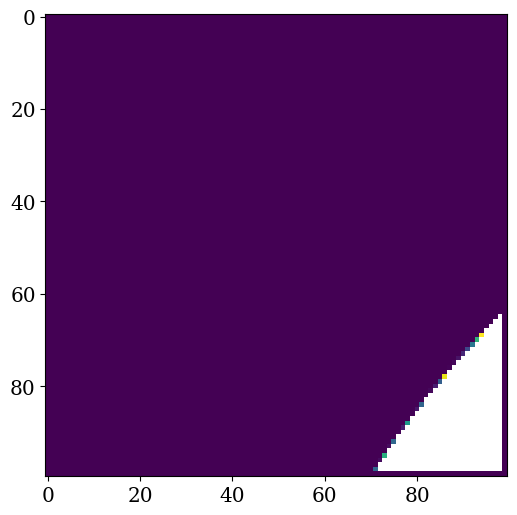

This chart was generated by the following Python code:
# [redacted]

################################################################################
### Import Statements
################################################################################

import numpy as np
from matplotlib import pyplot as plt
import math

##############################################################################
## For Pretty Plotting later on
##############################################################################

params = {'font.family':  'serif',
         'legend.fontsize': 'large',
         'figure.figsize': (12, 8),
         'axes.labelsize': 'x-large',
         'axes.titlesize':'x-large',
         'xtick.labelsize':'x-large',
         'ytick.labelsize':'x-large'}

plt.rcParams.update(params)


################################################################################
### Information about Clumps
################################################################################

#central position of clumps
c1x, c1y = 7, 7
c2x, c2y = 8, 2

#radii of clumps
r1 = 3
r2 = 2

#raddi of clumps in units of cm (to match up with units of constant below [cgs])
r1cm = r1 * 3.086E24
r2cm = r2 * 3.086E24

#masses of clumps
mass = 1.988E46 #g = 10E12 solar masses
m1 = 400 * mass
m2 = 255 * mass

#densities of clumps
p1 = m1 / (np.pi * r1cm**2)
p2 = m2 / (np.pi * r2cm**2)

#constant that encapsulates 4 * pi * G (in cgs units)
constant = 8.38E-7

################################################################################
### Setup Grid
################################################################################

x = np.arange(0, 10, 0.1)
y = np.arange(0, 10, 0.1)
X, Y = np.meshgrid(x, y)

rho = np.ones_like(X) #holder for densities everywhere in square
pot = np.ones_like(X)
#enforce boundary conditions given in problem
pot[:][0] = 0
pot[:][-1] = 0
pot[0][:] = 0
pot[-1][:] = 0

#constrain positions of disks
disk1, disk2 = np.zeros_like(X), np.zeros_like(X)
disk1 = (X-c1x)**2+(Y-c1y)**2 <= r1**2
disk2 = (X-c2x)**2+(Y-c2y)**2 <= r2**2

rho[disk1] = p1
rho[disk2] = p2


################################################################################
### Calculate potentials everywhere
################################################################################

pot = np.copy(rho) #initalize it as the same as rho

step = 200
for iter in range(0, 1):
    for i in range(1, len(x)-1):
        for j in range(1, len(y)-1):
            num = pot[i+1][j] + pot[i][j+1] + pot[i-1][j] + pot[i][j-1]
            den = (4*constant*step*step*rho[i][j])
            pot[i][j] = num / den


fig, ax = plt.subplots(figsize = (6, 6))
ax.imshow(pot)
plt.show()
#plt.show()
